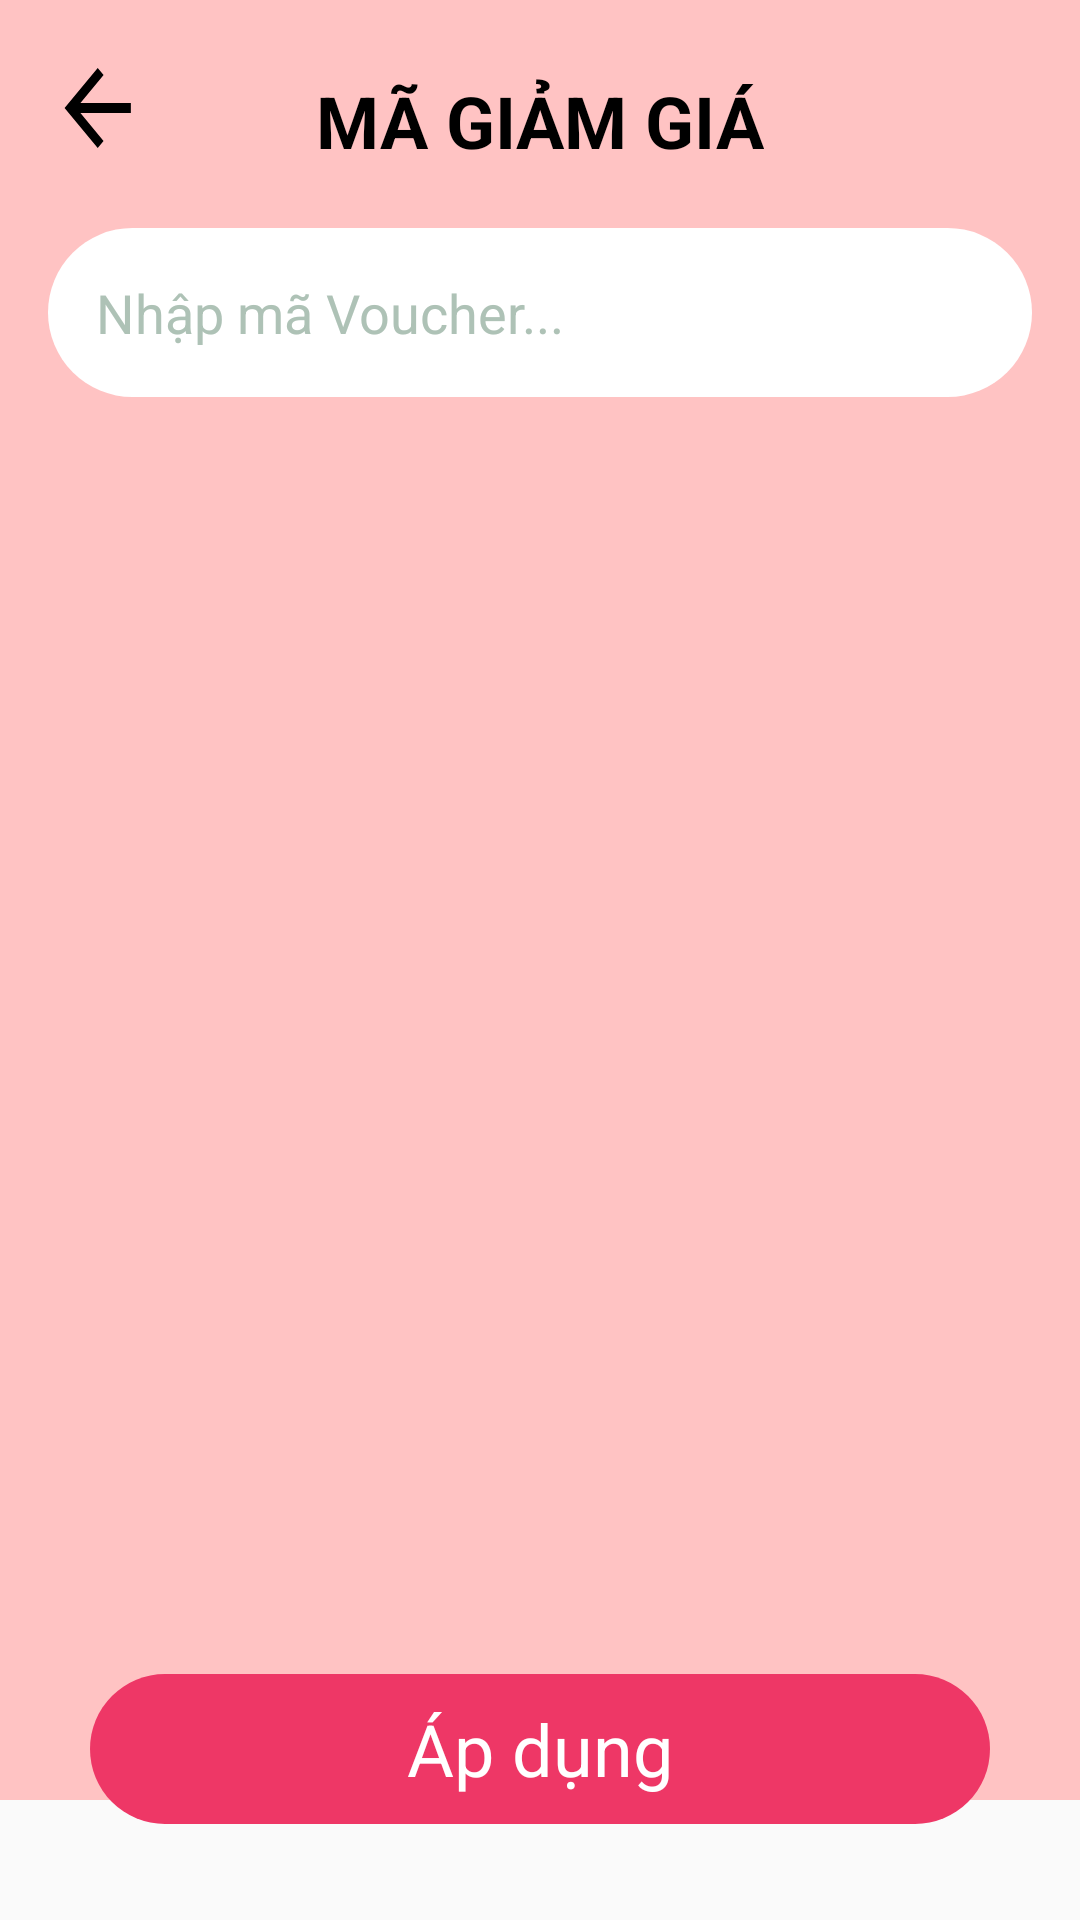

Produce the Android XML layout that renders to this screen, including the resource entries it uses.
<!-- AndroidManifest.xml: application theme Theme.AppCompat.Light.NoActionBar -->
<!-- res/layout/activity_voucher.xml -->
<?xml version="1.0" encoding="utf-8"?>
<androidx.constraintlayout.widget.ConstraintLayout xmlns:android="http://schemas.android.com/apk/res/android"
    xmlns:app="http://schemas.android.com/apk/res-auto"
    xmlns:tools="http://schemas.android.com/tools"
    android:layout_width="match_parent"
    android:layout_height="match_parent"
    tools:context=".GioHang.ThanhToan.VoucherActivity">

    
    <androidx.constraintlayout.widget.ConstraintLayout
        android:layout_width="match_parent"
        android:layout_height="600dp"
        android:background="@drawable/khungbogocduoi"
        android:padding="16dp"
        app:layout_constraintLeft_toLeftOf="parent"
        app:layout_constraintTop_toTopOf="parent">


        
        <androidx.constraintlayout.widget.ConstraintLayout
            android:id="@+id/layoutVoucherHeader"
            android:layout_width="match_parent"
            android:layout_height="60dp"
            app:layout_constraintLeft_toLeftOf="parent"
            app:layout_constraintRight_toRightOf="parent"
            app:layout_constraintTop_toTopOf="parent">


            <TextView
                android:id="@+id/tvBack"
                android:layout_width="wrap_content"
                android:layout_height="wrap_content"
                android:drawableLeft="@drawable/baseline_arrow_back_24"
                app:layout_constraintLeft_toLeftOf="parent"
                app:layout_constraintTop_toTopOf="parent" />

            <TextView
                android:layout_width="wrap_content"
                android:layout_height="wrap_content"
                android:layout_marginTop="8dp"
                android:text="MÃ GIẢM GIÁ"
                android:textColor="@color/black"
                android:textSize="24dp"
                android:textStyle="bold"
                app:layout_constraintLeft_toLeftOf="parent"
                app:layout_constraintRight_toRightOf="parent"
                app:layout_constraintTop_toTopOf="parent" />
        </androidx.constraintlayout.widget.ConstraintLayout>

        
        <androidx.constraintlayout.widget.ConstraintLayout
            android:id="@+id/layoutFindVoucher"
            android:layout_width="match_parent"
            android:layout_height="wrap_content"
            app:layout_constraintLeft_toLeftOf="parent"
            app:layout_constraintTop_toBottomOf="@id/layoutVoucherHeader">

            <FrameLayout
                android:id="@+id/framOfLayoutFindVoucher"
                android:layout_width="match_parent"
                android:layout_height="wrap_content"
                android:background="@drawable/khungcartitem"
                android:padding="16dp"
                app:layout_constraintLeft_toRightOf="parent"
                app:layout_constraintTop_toTopOf="parent">

                <EditText
                    android:layout_width="wrap_content"
                    android:layout_height="wrap_content"
                    android:background="@null"
                    android:text="Nhập mã Voucher..."
                    android:textColor="#AEC2B6" />
            </FrameLayout>
        </androidx.constraintlayout.widget.ConstraintLayout>

        <androidx.core.widget.NestedScrollView
            android:id="@+id/layoutVoucherContent"
            android:layout_width="match_parent"
            android:layout_height="0dp"
            app:layout_constraintBottom_toBottomOf="parent"
            app:layout_constraintEnd_toEndOf="parent"
            app:layout_constraintStart_toStartOf="parent"
            app:layout_constraintTop_toBottomOf="@id/layoutFindVoucher">

            <androidx.recyclerview.widget.RecyclerView
                android:id="@+id/rvVoucher"
                android:layout_width="match_parent"
                android:layout_height="0dp"
                android:orientation="vertical"
                app:layoutManager="androidx.recyclerview.widget.LinearLayoutManager"
                tools:listitem="@layout/voucher_item" />

        </androidx.core.widget.NestedScrollView>
    </androidx.constraintlayout.widget.ConstraintLayout>

    
    <androidx.constraintlayout.widget.ConstraintLayout
        android:layout_width="match_parent"
        android:layout_height="wrap_content"
        android:layout_marginBottom="32dp"
        app:layout_constraintBottom_toBottomOf="parent"
        app:layout_constraintLeft_toLeftOf="parent"
        app:layout_constraintRight_toRightOf="parent">

        <TextView
            android:id="@+id/btnApplyVoucher"
            android:layout_width="300dp"
            android:layout_height="50dp"
            android:background="@drawable/khungbo4goc"
            android:gravity="center"
            android:text="Áp dụng"
            android:textColor="#FFFFFF"
            android:textSize="24sp"
            app:layout_constraintBottom_toBottomOf="parent"
            app:layout_constraintEnd_toEndOf="parent"
            app:layout_constraintStart_toStartOf="parent" />
    </androidx.constraintlayout.widget.ConstraintLayout>

</androidx.constraintlayout.widget.ConstraintLayout>
<!-- res/layout/voucher_item.xml (included above) -->
<?xml version="1.0" encoding="utf-8"?>
<androidx.constraintlayout.widget.ConstraintLayout xmlns:android="http://schemas.android.com/apk/res/android"
    xmlns:app="http://schemas.android.com/apk/res-auto"
    android:layout_width="match_parent"
    android:layout_height="wrap_content"
    android:layout_margin="@dimen/padding_10">

    <RelativeLayout
        android:id="@+id/voucherItem"
        android:layout_width="match_parent"
        android:layout_height="wrap_content"
        android:background="@drawable/khungtimmavoucher"
        app:layout_constraintLeft_toLeftOf="parent"
        app:layout_constraintTop_toTopOf="parent">

        <ImageView
            android:id="@+id/ivVoucherItem"
            android:layout_width="120dp"
            android:layout_height="120dp"
            android:src="@drawable/voucher25" />

        <TextView
            android:id="@+id/tvVoucherTitle"
            android:layout_width="wrap_content"
            android:layout_height="wrap_content"
            android:layout_marginLeft="16dp"
            android:layout_marginTop="32dp"
            android:layout_toRightOf="@id/ivVoucherItem"
            android:text="Voucher giảm giá 25%"
            android:textColor="@color/black"
            android:textSize="20sp"
            android:textStyle="bold" />

        <TextView
            android:id="@+id/tvVoucherDes"
            android:layout_width="wrap_content"
            android:layout_height="wrap_content"
            android:layout_below="@id/tvVoucherTitle"
            android:layout_marginLeft="16sp"
            android:layout_toRightOf="@id/ivVoucherItem"
            android:text="Áp dụng cho đơn hàng từ 150k" />

    </RelativeLayout>

</androidx.constraintlayout.widget.ConstraintLayout>
<!-- resources referenced by this layout -->
<resources>
  <color name="black">#FF000000</color>
  <dimen name="padding_10">10dp</dimen>
  <!-- drawable baseline_arrow_back_24 (drawable) -->
  <vector android:autoMirrored="true"
      android:tint="#000000"
      android:width="50dp"
      android:height="50dp"
      android:viewportWidth="36.21"
      android:viewportHeight="30" xmlns:android="http://schemas.android.com/apk/res/android">
      <path android:fillColor="@android:color/white" android:pathData="M20,11H7.83l5.59,-5.59L12,4l-8,8 8,8 1.41,-1.41L7.83,13H20v-2z"/>
  </vector>
  <!-- drawable khungbo4goc (drawable) -->
  <?xml version="1.0" encoding="utf-8"?>
  <shape
      xmlns:android="http://schemas.android.com/apk/res/android"
      android:shape="rectangle">
  
      
      <corners android:bottomRightRadius="69dp"
          android:bottomLeftRadius="69dp"
          android:topLeftRadius="69dp"
          android:topRightRadius="69dp"/>
  
      <solid android:color="#EE3766"/>
  
  </shape>
  <!-- drawable khungbogocduoi (drawable) -->
  <?xml version="1.0" encoding="utf-8"?>
  <shape
      xmlns:android="http://schemas.android.com/apk/res/android"
      android:shape="rectangle">
  
      
  
  
  
      <solid android:color="#FFC3C3"/>
  
  </shape>
  <!-- drawable khungcartitem (drawable) -->
  <?xml version="1.0" encoding="utf-8"?>
  <shape
      xmlns:android="http://schemas.android.com/apk/res/android"
      android:shape="rectangle">
  
  
      
      <corners
          android:radius="30dp" />
  
  
      <solid android:color="#ffffff"/>
  
  </shape>
  <!-- drawable khungtimmavoucher (drawable) -->
  <?xml version="1.0" encoding="utf-8"?>
  <shape
      xmlns:android="http://schemas.android.com/apk/res/android"
      android:shape="rectangle">
  
      
      <corners android:bottomRightRadius="69dp"
          android:bottomLeftRadius="69dp"
          android:topLeftRadius="69dp"
          android:topRightRadius="69dp"/>
  
      <solid android:color="#FFFFFF"/>
  
  </shape>
  <!-- drawable voucher25: png bitmap (drawable, 92655 bytes) -->
</resources>
